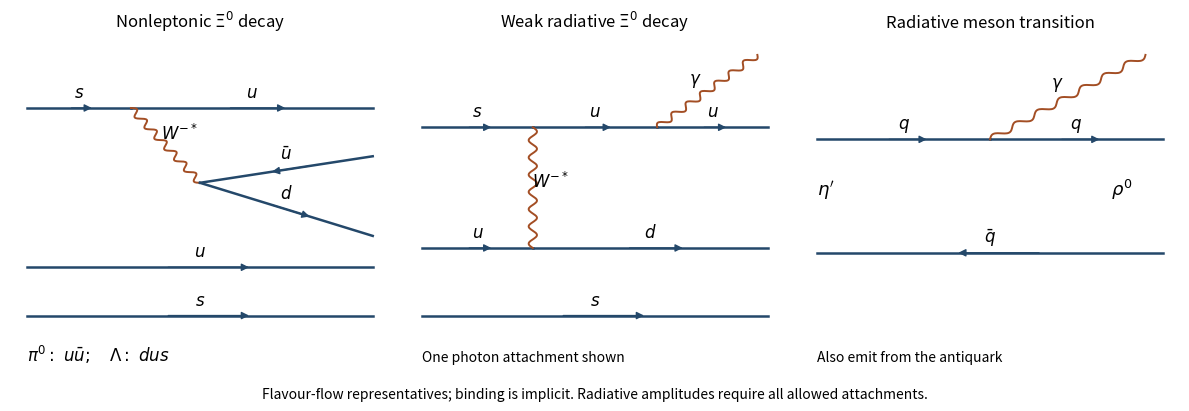

Source code (Python):
"""Original illustrative quark topologies, not a hadronic rate calculation."""
import numpy as np
import matplotlib.pyplot as plt
from matplotlib.patches import FancyArrowPatch

def line(ax,a,b,label='',anti=False):
    ax.plot([a[0],b[0]],[a[1],b[1]],color='#24486a',lw=1.8)
    x=np.array(a)+.4*(np.array(b)-a);y=np.array(a)+.65*(np.array(b)-a)
    ax.add_patch(FancyArrowPatch(y if anti else x,x if anti else y,arrowstyle='-|>',mutation_scale=11,color='#24486a'))
    if label:ax.text((a[0]+b[0])/2,(a[1]+b[1])/2+.045,label,ha='center',fontsize=12)

def wave(ax,a,b,label):
    a,b=np.array(a),np.array(b);d=b-a;n=np.array([-d[1],d[0]])/np.linalg.norm(d);t=np.linspace(0,1,190);z=a+t[:,None]*d+.012*np.sin(14*np.pi*t)[:,None]*n
    ax.plot(z[:,0],z[:,1],color='#a34e24',lw=1.4);ax.text(*((a+b)/2+.05*n),label,fontsize=12,ha='center')

def main():
    fig,axs=plt.subplots(1,3,figsize=(12,4.1))
    for ax in axs:ax.set(xlim=(-.05,1.05),ylim=(-.3,1.08));ax.axis('off')
    ax=axs[0];v=(.3,.78);w=(.5,.47)
    line(ax,(0,.78),v,'$s$');line(ax,v,(1,.78),'$u$');wave(ax,v,w,'$W^{-*}$');line(ax,w,(1,.58),r'$\bar u$',True);line(ax,w,(1,.25),'$d$')
    line(ax,(0,.12),(1,.12),'$u$');line(ax,(0,-.08),(1,-.08),'$s$')
    ax.set_title(r'Nonleptonic $\Xi^0$ decay',fontsize=12);ax.text(0,-.27,r'$\pi^0:\ u\bar u;\quad\Lambda:\ dus$',fontsize=12)
    ax=axs[1];a=(.32,.7);b=(.32,.2);k=(.68,.7)
    line(ax,(0,.7),a,'$s$');line(ax,a,k,'$u$');line(ax,k,(1,.7),'$u$');wave(ax,k,(.97,1),r'$\gamma$')
    line(ax,(0,.2),b,'$u$');line(ax,b,(1,.2),'$d$');wave(ax,a,b,'$W^{-*}$');line(ax,(0,-.08),(1,-.08),'$s$')
    ax.set_title(r'Weak radiative $\Xi^0$ decay',fontsize=12);ax.text(0,-.27,'One photon attachment shown',fontsize=10)
    ax=axs[2];v=(.5,.65)
    line(ax,(0,.65),v,'$q$');line(ax,v,(1,.65),'$q$');wave(ax,v,(.95,1),r'$\gamma$');line(ax,(0,.18),(1,.18),r'$\bar q$',True)
    ax.text(0,.42,r'$\eta^\prime$',fontsize=13);ax.text(.85,.42,r'$\rho^0$',fontsize=13)
    ax.set_title('Radiative meson transition',fontsize=12);ax.text(0,-.27,'Also emit from the antiquark',fontsize=10)
    fig.text(.5,.015,'Flavour-flow representatives; binding is implicit. Radiative amplitudes require all allowed attachments.',ha='center',fontsize=10)
    fig.tight_layout(rect=(0,.05,1,1));fig.savefig('paper-1-hyperon-and-rho.png',dpi=160,facecolor='white');plt.close(fig)
if __name__=='__main__':main()
